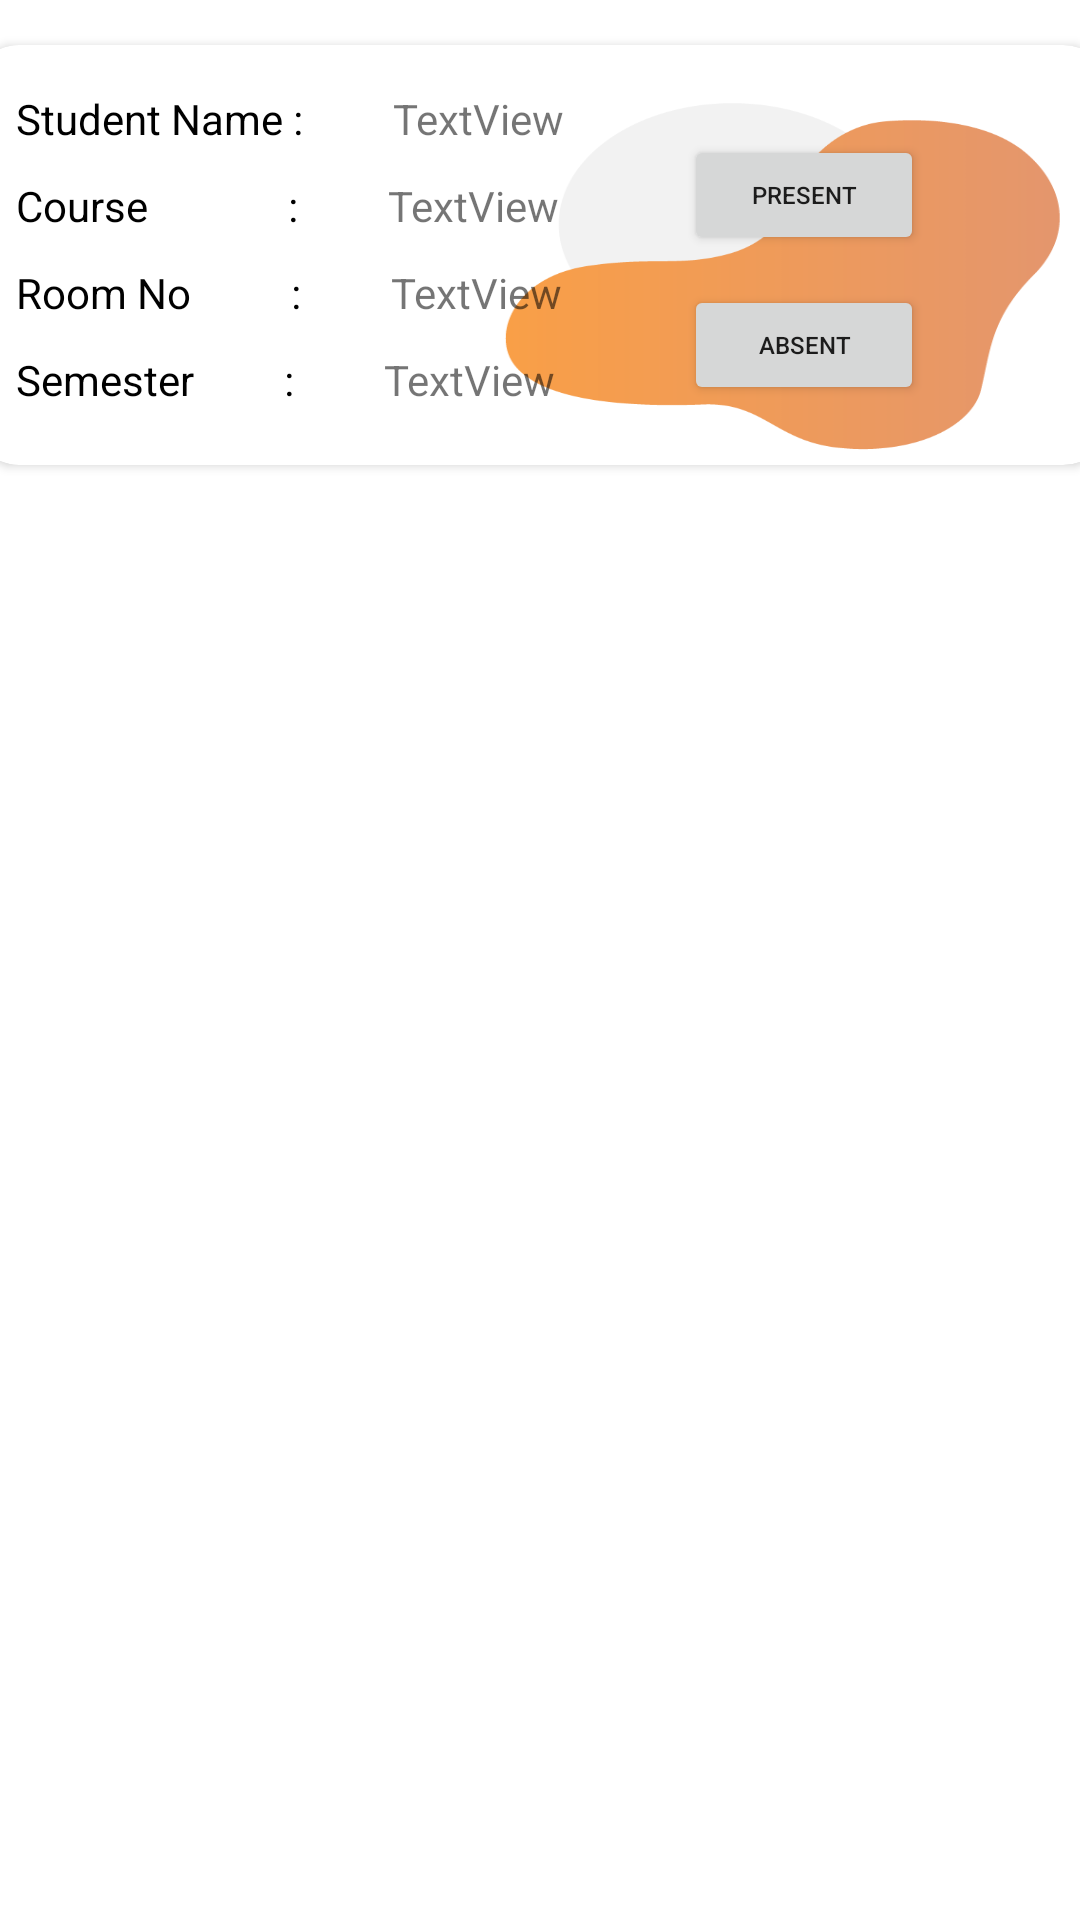

Android layout source for this screen:
<!-- AndroidManifest.xml: application theme Theme.HostlyAnd -->
<!-- res/layout/custom_wardentakeattendence.xml -->
<?xml version="1.0" encoding="utf-8"?>
<androidx.constraintlayout.widget.ConstraintLayout xmlns:android="http://schemas.android.com/apk/res/android"
    xmlns:app="http://schemas.android.com/apk/res-auto"
    xmlns:tools="http://schemas.android.com/tools"
    android:layout_width="match_parent"
    android:layout_height="match_parent"

    tools:context=".Custom_wardentakeattendence">

    <androidx.cardview.widget.CardView
        android:layout_width="380dp"
        android:layout_height="140dp"
        android:layout_marginStart="15dp"
        android:layout_marginTop="15dp"
        android:layout_marginEnd="15dp"
        app:cardCornerRadius="16dp"
        app:layout_constraintEnd_toEndOf="parent"
        app:layout_constraintStart_toStartOf="parent"
        app:layout_constraintTop_toTopOf="parent" >

        <androidx.constraintlayout.widget.ConstraintLayout
            android:layout_width="match_parent"
            android:background="@drawable/bg03"

            android:layout_height="match_parent">

            <TextView
                android:id="@+id/textView12"
                android:layout_width="wrap_content"
                android:layout_height="wrap_content"
                android:layout_marginStart="15dp"
                android:layout_marginTop="15dp"
                android:text="Student Name :"
                android:textColor="@color/black"
                app:layout_constraintStart_toStartOf="parent"
                app:layout_constraintTop_toTopOf="parent" />

            <TextView
                android:id="@+id/textView16"
                android:layout_width="wrap_content"
                android:layout_height="wrap_content"
                android:layout_marginStart="30dp"
                android:text="TextView"
                android:textColor="@color/yellow"

                app:layout_constraintBottom_toBottomOf="@+id/textView12"
                app:layout_constraintStart_toEndOf="@+id/textView12"
                app:layout_constraintTop_toTopOf="@+id/textView12" />

            <TextView
                android:id="@+id/textView17"
                android:layout_width="wrap_content"
                android:textColor="@color/black"

                android:layout_height="wrap_content"
                android:layout_marginTop="10dp"
                android:text="Course              :"
                app:layout_constraintStart_toStartOf="@+id/textView12"
                app:layout_constraintTop_toBottomOf="@+id/textView12" />

            <TextView
                android:id="@+id/textView18"
                android:layout_width="wrap_content"
                android:layout_height="wrap_content"
                android:layout_marginStart="30dp"
                android:textColor="@color/yellow"

                android:text="TextView"
                app:layout_constraintBottom_toBottomOf="@+id/textView17"
                app:layout_constraintStart_toEndOf="@+id/textView17"
                app:layout_constraintTop_toTopOf="@+id/textView17" />

            <TextView
                android:id="@+id/textView19"
                android:layout_width="wrap_content"
                android:layout_height="wrap_content"
                android:textColor="@color/black"

                android:layout_marginTop="10dp"
                android:text="Room No          :"
                app:layout_constraintStart_toStartOf="@+id/textView17"
                app:layout_constraintTop_toBottomOf="@+id/textView17" />

            <TextView
                android:id="@+id/textView20"
                android:layout_width="wrap_content"
                android:layout_height="wrap_content"
                android:layout_marginStart="30dp"
                android:text="TextView"

                android:textColor="@color/yellow"
                app:layout_constraintBottom_toBottomOf="@+id/textView19"
                app:layout_constraintStart_toEndOf="@+id/textView19"
                app:layout_constraintTop_toTopOf="@+id/textView19" />

            <TextView
                android:id="@+id/textView21"
                android:layout_width="wrap_content"
                android:layout_height="wrap_content"
                android:layout_marginTop="10dp"

                android:text="Semester         :"
                android:textColor="@color/black"
                app:layout_constraintStart_toStartOf="@+id/textView19"
                app:layout_constraintTop_toBottomOf="@+id/textView19" />

            <TextView
                android:id="@+id/textView22"
                android:layout_width="wrap_content"
                android:layout_height="wrap_content"
                android:layout_marginStart="30dp"
                android:text="TextView"

                android:textColor="@color/yellow"
                app:layout_constraintBottom_toBottomOf="@+id/textView21"
                app:layout_constraintStart_toEndOf="@+id/textView21"
                app:layout_constraintTop_toTopOf="@+id/textView21" />

            <Button
                android:id="@+id/button7"
                android:layout_width="80dp"
                android:layout_height="40dp"
                android:layout_marginStart="40dp"
                android:layout_marginTop="15dp"
                android:text="Present"
                android:textSize="8dp"
                app:layout_constraintStart_toEndOf="@+id/textView16"
                app:layout_constraintTop_toTopOf="@+id/textView16" />

            <Button
                android:id="@+id/button8"
                android:layout_width="80dp"
                android:layout_height="40dp"
                android:layout_marginTop="10dp"
                android:text="Absent"
                android:textSize="8dp"
                app:layout_constraintEnd_toEndOf="@+id/button7"
                app:layout_constraintStart_toStartOf="@+id/button7"
                app:layout_constraintTop_toBottomOf="@+id/button7" />


        </androidx.constraintlayout.widget.ConstraintLayout>
    </androidx.cardview.widget.CardView>
</androidx.constraintlayout.widget.ConstraintLayout>
<!-- resources referenced by this layout -->
<resources>
  <!-- drawable bg03: png bitmap (drawable, 14703 bytes) -->
  <style name="Theme.HostlyAnd" parent="Theme.MaterialComponents.DayNight.DarkActionBar">
          
          <item name="colorPrimary">@color/purple_500</item>
          <item name="colorPrimaryVariant">@color/purple_700</item>
          <item name="colorOnPrimary">@color/white</item>
          
          <item name="colorSecondary">@color/teal_200</item>
          <item name="colorSecondaryVariant">@color/teal_700</item>
          <item name="colorOnSecondary">@color/black</item>
          
          <item name="android:statusBarColor">?attr/colorPrimaryVariant</item>
          
      </style>
  <!-- not gathered from this repository: default colours our renderer supplied (Android Studio template values) -->
  <color name="purple_500">#FF6200EE</color>
  <color name="purple_700">#FF3700B3</color>
  <color name="teal_200">#FF03DAC5</color>
  <color name="teal_700">#FF018786</color>
  <color name="black">#FF000000</color>
  <color name="white">#FFFFFFFF</color>
</resources>
